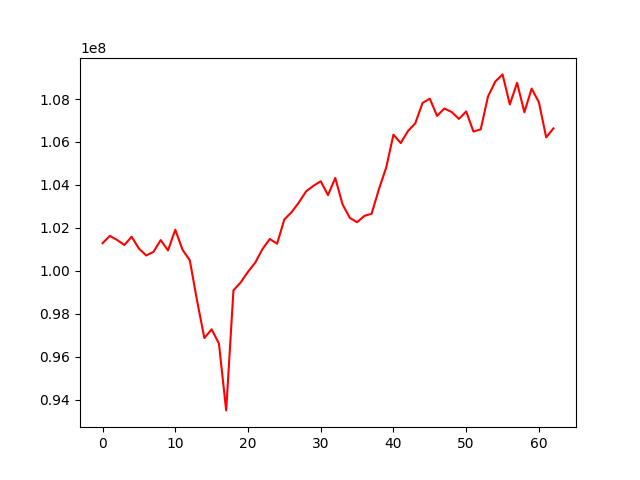

Source data for this figure (header and first rows):
, 0
0, 101288353
1, 101630101
2, 101438065
3, 101204735
4, 101589127
5, 101038343
6, 100717200
7, 100883374
8, 101433059
9, 100953641
10, 101915556
11, 100981983
12, 100491601
13, 98605035
14, 96873864
15, 97280098
16, 96616982
17, 93505785
18, 99094978
19, 99465439
20, 99959217
21, 100386837
22, 101020820
23, 101484864
24, 101264854
25, 102398035
26, 102733385
27, 103188018
28, 103707178
29, 103960374
30, 104169562
31, 103528545
32, 104324109
33, 103095789
34, 102467769
35, 102264477
36, 102558910
37, 102660967
38, 103803033
39, 104807618
40, 106339932
41, 105948966
42, 106510945
43, 106868543
44, 107816885
45, 108014348
46, 107212617
47, 107557084
48, 107395491
49, 107073747
50, 107420330
51, 106483045
52, 106589134
53, 108117922
54, 108810481
55, 109145261
56, 107747613
57, 108752379
58, 107383279
59, 108482562
... 3 more rows
